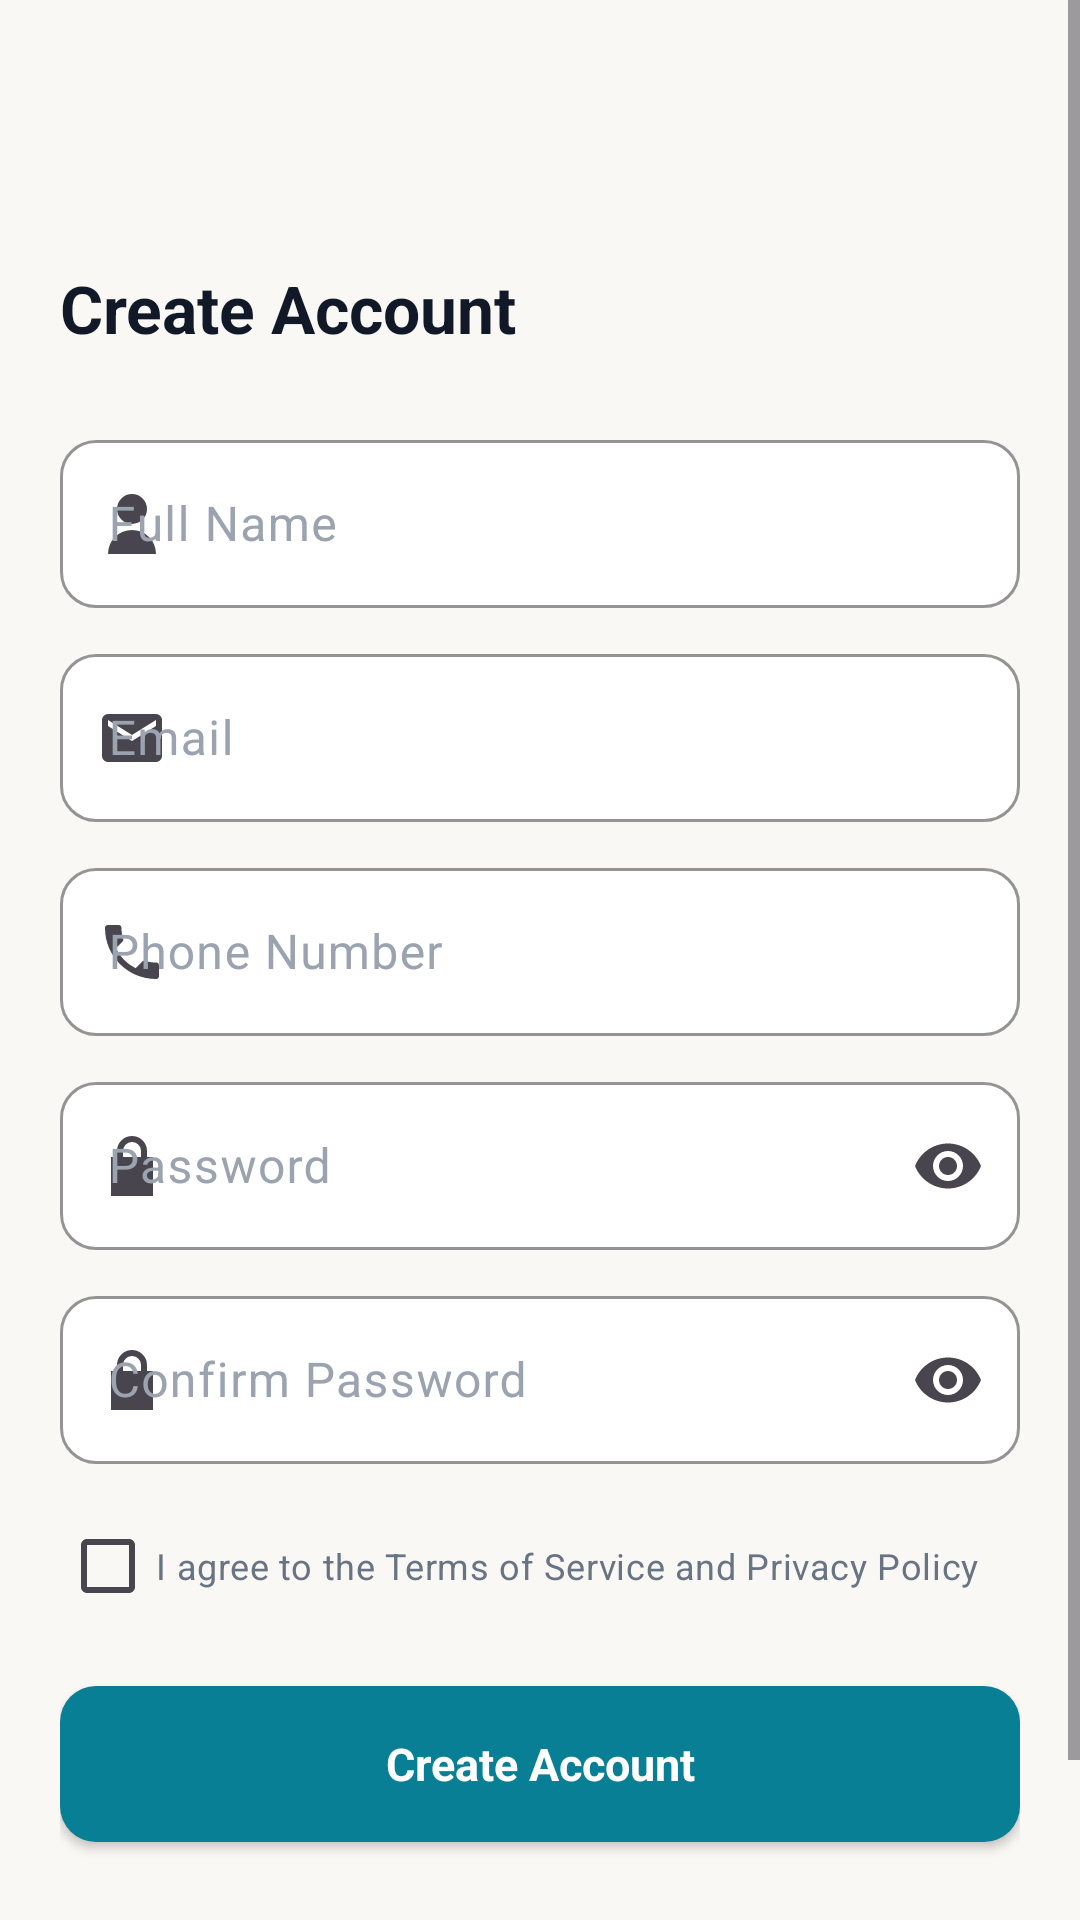

Produce the Android XML layout that renders to this screen, including the resource entries it uses.
<!-- AndroidManifest.xml: application theme Theme.Barbershop -->
<!-- res/layout/activity_register.xml -->
<?xml version="1.0" encoding="utf-8"?>
<ScrollView xmlns:android="http://schemas.android.com/apk/res/android"
    xmlns:app="http://schemas.android.com/apk/res-auto"
    xmlns:tools="http://schemas.android.com/tools"
    android:id="@+id/registerRoot"
    android:layout_width="match_parent"
    android:layout_height="match_parent"
    android:background="@color/color_bg"
    android:fillViewport="true"
    android:fitsSystemWindows="true"
    tools:context=".util.RegisterActivity">

    <androidx.constraintlayout.widget.ConstraintLayout
        android:layout_width="match_parent"
        android:layout_height="wrap_content"
        android:minHeight="@dimen/auth_min_height"
        android:paddingStart="@dimen/screen_horizontal_padding"
        android:paddingTop="@dimen/space_24"
        android:paddingEnd="@dimen/screen_horizontal_padding"
        android:paddingBottom="@dimen/space_24">

        <TextView
            android:id="@+id/textCreateAccount"
            style="@style/TextAppearance_ArtBarbershop_ScreenTitle"
            android:layout_width="0dp"
            android:layout_height="wrap_content"
            android:layout_marginTop="@dimen/space_64"
            android:text="Create Account"
            app:layout_constraintEnd_toEndOf="parent"
            app:layout_constraintStart_toStartOf="parent"
            app:layout_constraintTop_toTopOf="parent" />

        <com.google.android.material.textfield.TextInputLayout
            android:id="@+id/inputNameLayout"
            style="@style/Widget_ArtBarbershop_TextInputLayout"
            android:layout_width="0dp"
            android:layout_height="wrap_content"
            android:layout_marginTop="@dimen/space_24"
            android:hint="Full Name"
            app:layout_constraintEnd_toEndOf="parent"
            app:layout_constraintStart_toStartOf="parent"
            app:layout_constraintTop_toBottomOf="@id/textCreateAccount"
            app:startIconDrawable="@drawable/ic_person">

            <com.google.android.material.textfield.TextInputEditText
                android:id="@+id/inputName"
                android:layout_width="match_parent"
                android:layout_height="@dimen/input_height"
                android:inputType="textPersonName"
                android:textColor="@color/color_text_primary"
                tools:text="John Doe" />
        </com.google.android.material.textfield.TextInputLayout>

        <com.google.android.material.textfield.TextInputLayout
            android:id="@+id/inputRegisterEmailLayout"
            style="@style/Widget_ArtBarbershop_TextInputLayout"
            android:layout_width="0dp"
            android:layout_height="wrap_content"
            android:layout_marginTop="@dimen/space_10"
            android:hint="Email"
            app:layout_constraintEnd_toEndOf="parent"
            app:layout_constraintStart_toStartOf="parent"
            app:layout_constraintTop_toBottomOf="@id/inputNameLayout"
            app:startIconDrawable="@drawable/ic_email">

            <com.google.android.material.textfield.TextInputEditText
                android:id="@+id/inputRegisterEmail"
                android:layout_width="match_parent"
                android:layout_height="@dimen/input_height"
                android:inputType="textEmailAddress"
                android:textColor="@color/color_text_primary"
                tools:text="hello@artbarbershop.com" />
        </com.google.android.material.textfield.TextInputLayout>

        <com.google.android.material.textfield.TextInputLayout
            android:id="@+id/inputPhoneLayout"
            style="@style/Widget_ArtBarbershop_TextInputLayout"
            android:layout_width="0dp"
            android:layout_height="wrap_content"
            android:layout_marginTop="@dimen/space_10"
            android:hint="Phone Number"
            app:layout_constraintEnd_toEndOf="parent"
            app:layout_constraintStart_toStartOf="parent"
            app:layout_constraintTop_toBottomOf="@id/inputRegisterEmailLayout"
            app:startIconDrawable="@drawable/ic_phone">

            <com.google.android.material.textfield.TextInputEditText
                android:id="@+id/inputPhone"
                android:layout_width="match_parent"
                android:layout_height="@dimen/input_height"
                android:inputType="phone"
                android:textColor="@color/color_text_primary"
                tools:text="+1 123 456 7890" />
        </com.google.android.material.textfield.TextInputLayout>

        <com.google.android.material.textfield.TextInputLayout
            android:id="@+id/inputRegisterPasswordLayout"
            style="@style/Widget_ArtBarbershop_TextInputLayout"
            android:layout_width="0dp"
            android:layout_height="wrap_content"
            android:layout_marginTop="@dimen/space_10"
            android:hint="Password"
            app:endIconMode="password_toggle"
            app:layout_constraintEnd_toEndOf="parent"
            app:layout_constraintStart_toStartOf="parent"
            app:layout_constraintTop_toBottomOf="@id/inputPhoneLayout"
            app:startIconDrawable="@drawable/ic_lock">

            <com.google.android.material.textfield.TextInputEditText
                android:id="@+id/inputRegisterPassword"
                android:layout_width="match_parent"
                android:layout_height="@dimen/input_height"
                android:inputType="textPassword"
                android:textColor="@color/color_text_primary"
                tools:text="password" />
        </com.google.android.material.textfield.TextInputLayout>

        <com.google.android.material.textfield.TextInputLayout
            android:id="@+id/inputConfirmPasswordLayout"
            style="@style/Widget_ArtBarbershop_TextInputLayout"
            android:layout_width="0dp"
            android:layout_height="wrap_content"
            android:layout_marginTop="@dimen/space_10"
            android:hint="Confirm Password"
            app:endIconMode="password_toggle"
            app:layout_constraintEnd_toEndOf="parent"
            app:layout_constraintStart_toStartOf="parent"
            app:layout_constraintTop_toBottomOf="@id/inputRegisterPasswordLayout"
            app:startIconDrawable="@drawable/ic_lock">

            <com.google.android.material.textfield.TextInputEditText
                android:id="@+id/inputConfirmPassword"
                android:layout_width="match_parent"
                android:layout_height="@dimen/input_height"
                android:inputType="textPassword"
                android:textColor="@color/color_text_primary"
                tools:text="password" />
        </com.google.android.material.textfield.TextInputLayout>

        <CheckBox
            android:id="@+id/checkTerms"
            android:layout_width="0dp"
            android:layout_height="@dimen/touch_target_min"
            android:layout_marginTop="@dimen/space_10"
            android:buttonTint="@color/color_primary"
            android:text="I agree to the Terms of Service and Privacy Policy"
            android:textColor="@color/color_text_secondary"
            android:textSize="@dimen/text_caption"
            app:layout_constraintEnd_toEndOf="parent"
            app:layout_constraintStart_toStartOf="parent"
            app:layout_constraintTop_toBottomOf="@id/inputConfirmPasswordLayout" />

        <androidx.appcompat.widget.AppCompatButton
            android:id="@+id/buttonCreateAccount"
            style="@style/Widget_ArtBarbershop_PrimaryButton"
            android:layout_width="0dp"
            android:layout_height="@dimen/button_height"
            android:layout_marginTop="@dimen/space_16"
            android:text="Create Account"
            app:layout_constraintEnd_toEndOf="parent"
            app:layout_constraintStart_toStartOf="parent"
            app:layout_constraintTop_toBottomOf="@id/checkTerms" />

        <LinearLayout
            android:id="@+id/loginPrompt"
            android:layout_width="wrap_content"
            android:layout_height="@dimen/touch_target_min"
            android:layout_marginTop="@dimen/space_12"
            android:gravity="center"
            android:orientation="horizontal"
            app:layout_constraintEnd_toEndOf="parent"
            app:layout_constraintStart_toStartOf="parent"
            app:layout_constraintTop_toBottomOf="@id/buttonCreateAccount">

            <TextView
                style="@style/TextAppearance_ArtBarbershop_Body"
                android:layout_width="wrap_content"
                android:layout_height="wrap_content"
                android:text="Already have an account? " />

            <TextView
                android:id="@+id/linkLogin"
                style="@style/TextAppearance_ArtBarbershop_Body"
                android:layout_width="wrap_content"
                android:layout_height="match_parent"
                android:gravity="center"
                android:text="Login"
                android:textColor="@color/color_primary"
                android:textStyle="bold" />
        </LinearLayout>
    </androidx.constraintlayout.widget.ConstraintLayout>
</ScrollView>
<!-- resources referenced by this layout -->
<resources>
  <color name="color_bg">#FAF8F4</color>
  <color name="color_primary">#087F95</color>
  <color name="color_text_primary">#111827</color>
  <color name="color_text_secondary">#687384</color>
  <dimen name="auth_min_height">640dp</dimen>
  <dimen name="button_height">52dp</dimen>
  <dimen name="input_height">56dp</dimen>
  <dimen name="screen_horizontal_padding">20dp</dimen>
  <dimen name="space_10">10dp</dimen>
  <dimen name="space_12">12dp</dimen>
  <dimen name="space_16">16dp</dimen>
  <dimen name="space_24">24dp</dimen>
  <dimen name="space_64">64dp</dimen>
  <dimen name="text_caption">12sp</dimen>
  <dimen name="touch_target_min">48dp</dimen>
  <!-- drawable ic_email (drawable) -->
  <vector xmlns:android="http://schemas.android.com/apk/res/android"
      android:width="24dp"
      android:height="24dp"
      android:viewportWidth="24"
      android:viewportHeight="24">
      <path android:fillColor="@color/color_text_secondary" android:pathData="M20,4H4a2,2 0,0 0,-2 2v12a2,2 0,0 0,2 2h16a2,2 0,0 0,2 -2V6a2,2 0,0 0,-2 -2zM20,8l-8,5L4,8V6l8,5l8,-5z" />
  </vector>
  <!-- drawable ic_lock (drawable) -->
  <vector xmlns:android="http://schemas.android.com/apk/res/android"
      android:width="24dp"
      android:height="24dp"
      android:viewportWidth="24"
      android:viewportHeight="24">
      <path android:fillColor="@color/color_text_secondary" android:pathData="M17,9V7a5,5 0,0 0,-10 0v2H5v13h14V9zM9,9V7a3,3 0,0 1,6 0v2z" />
  </vector>
  <!-- drawable ic_person (drawable) -->
  <vector xmlns:android="http://schemas.android.com/apk/res/android"
      android:width="24dp"
      android:height="24dp"
      android:viewportWidth="24"
      android:viewportHeight="24">
      <path android:fillColor="@color/color_text_secondary" android:pathData="M12,12a5,5 0,1 0,0 -10a5,5 0,0 0,0 10zM4,22a8,8 0,0 1,16 0z" />
  </vector>
  <!-- drawable ic_phone (drawable) -->
  <vector xmlns:android="http://schemas.android.com/apk/res/android"
      android:width="24dp"
      android:height="24dp"
      android:viewportWidth="24"
      android:viewportHeight="24">
      <path android:fillColor="@color/color_text_secondary" android:pathData="M6.6,10.8a15.1,15.1 0,0 0,6.6 6.6l2.2,-2.2a1,1 0,0 1,1 -.24c1.1,0.36 2.3,0.54 3.6,0.54a1,1 0,0 1,1 1V20a1,1 0,0 1,-1 1C10.6,21 3,13.4 3,4a1,1 0,0 1,1 -1h3.5a1,1 0,0 1,1 1c0,1.3 0.18,2.5 0.54,3.6a1,1 0,0 1,-0.24 1z" />
  </vector>
  <style name="TextAppearance_ArtBarbershop_Body">
          <item name="android:textColor">@color/color_text_secondary</item>
          <item name="android:textSize">@dimen/text_body</item>
          <item name="android:letterSpacing">0</item>
      </style>
  <style name="TextAppearance_ArtBarbershop_ScreenTitle">
          <item name="android:textColor">@color/color_text_primary</item>
          <item name="android:textSize">@dimen/text_screen_title</item>
          <item name="android:textStyle">bold</item>
          <item name="android:letterSpacing">0</item>
      </style>
  <style name="Theme.Barbershop" parent="Base.Theme.Barbershop" />
  <dimen name="text_body">14sp</dimen>
  <dimen name="text_screen_title">22sp</dimen>
  <dimen name="space_20">20dp</dimen>
  <color name="color_text_inverse">#FFFFFFFF</color>
  <dimen name="text_button">15sp</dimen>
  <color name="color_surface">#FFFFFFFF</color>
  <dimen name="radius_medium">12dp</dimen>
  <color name="color_border">#E5EAF0</color>
  <color name="color_text_muted">#9AA3AF</color>
  <color name="color_primary_disabled">#9ED8E0</color>
  <color name="color_primary_dark">#055D70</color>
  <color name="color_accent">#C89B3C</color>
  <color name="color_error">#D32F2F</color>
</resources>
